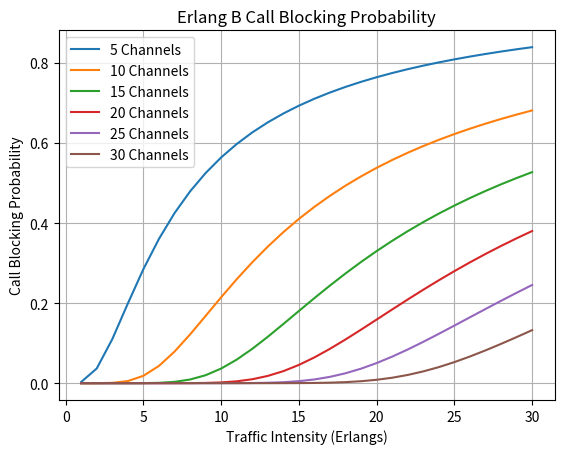

Source code (Python):

import numpy as np
import matplotlib.pyplot as plt

def erlang_b(A, C):
    B = 1.0

    for i in range(1, C + 1):
        B = (A * B) / (i + A * B)

    return B

channels = [5, 10, 15, 20, 25, 30]

traffic = np.arange(1, 31, 1)

for C in channels:
    blocking = [erlang_b(A, C) for A in traffic]
    plt.plot(traffic, blocking, label=str(C) + " Channels")

plt.xlabel("Traffic Intensity (Erlangs)")
plt.ylabel("Call Blocking Probability")
plt.title("Erlang B Call Blocking Probability")
plt.legend()
plt.grid()
plt.show()

print("Traffic\tChannels\tBlocking Probability")

for C in channels:
    A = 15
    B = erlang_b(A, C)
    print(A, "\t", C, "\t\t", round(B, 6))
